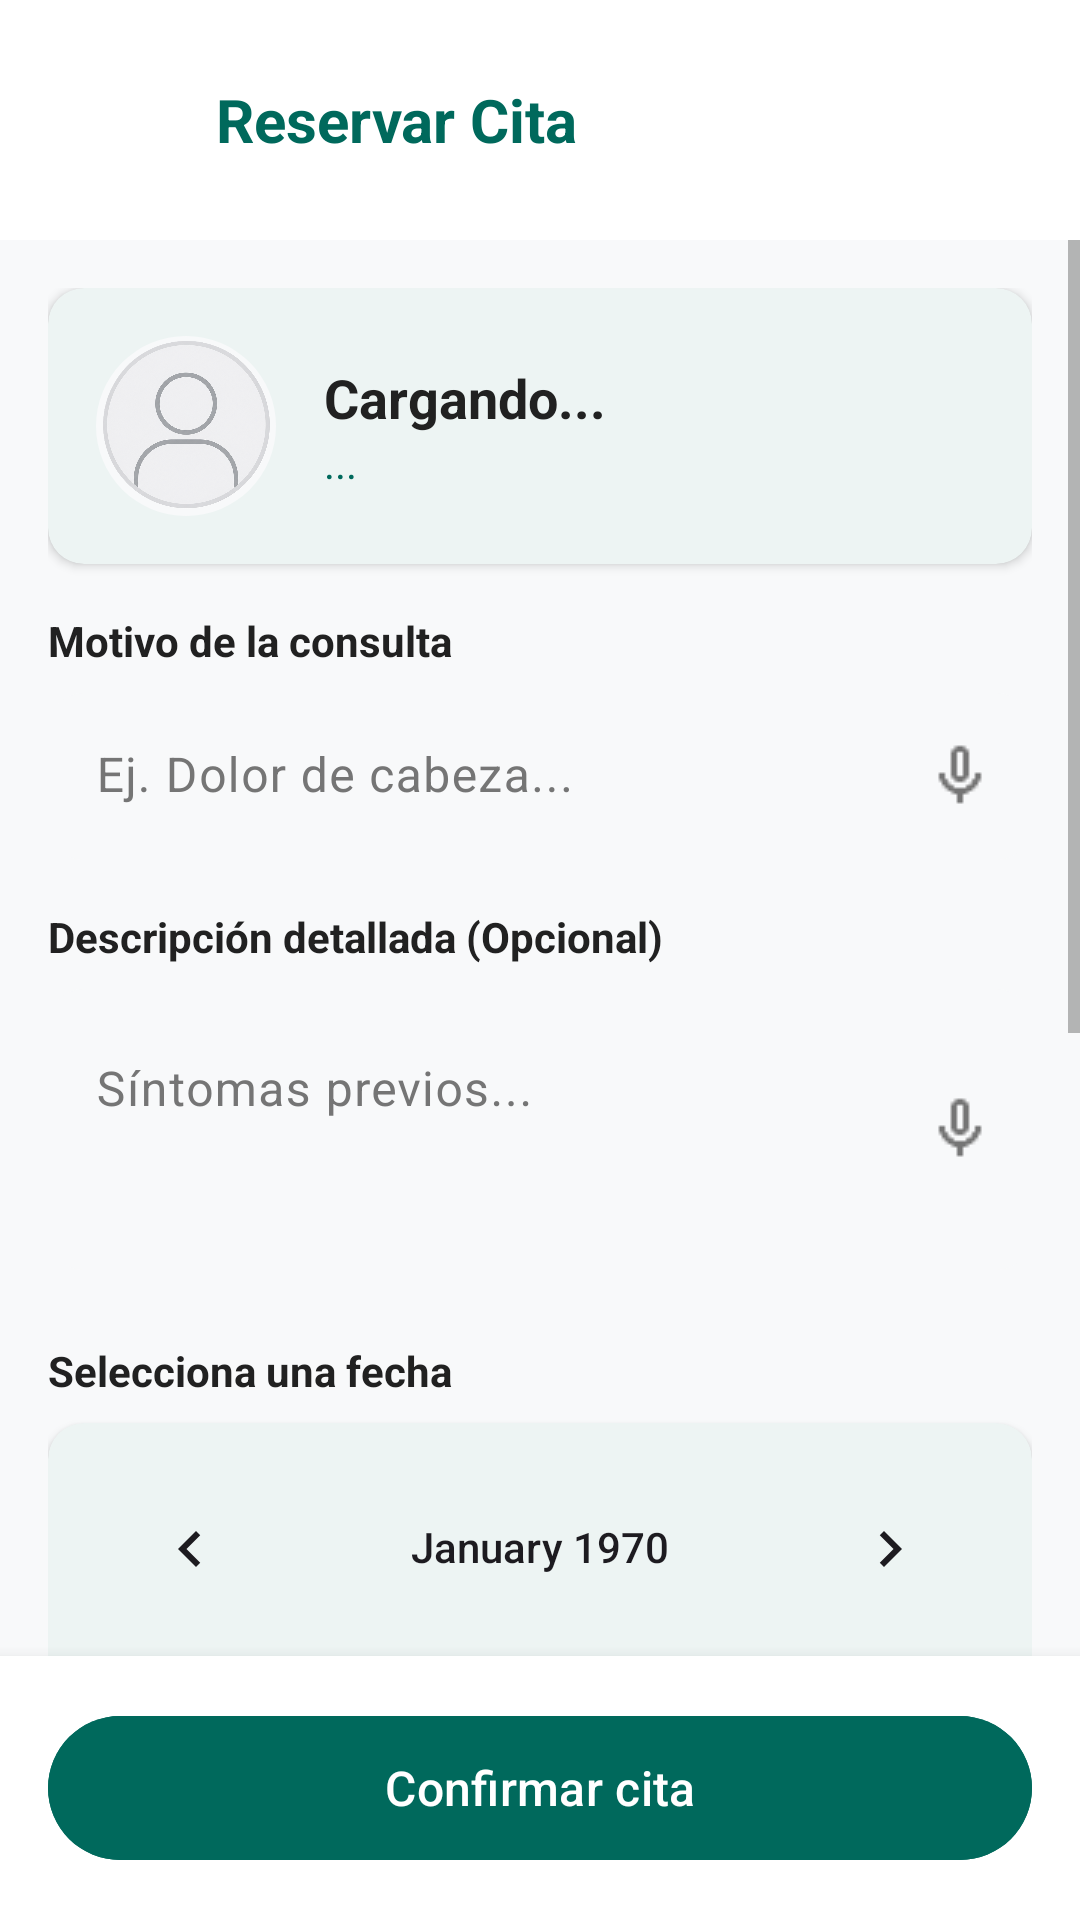

Produce the Android XML layout that renders to this screen, including the resource entries it uses.
<!-- AndroidManifest.xml: application theme Theme.MapSalud20 -->
<!-- res/layout/user_reservar_cita.xml -->
<?xml version="1.0" encoding="utf-8"?>
<androidx.constraintlayout.widget.ConstraintLayout
    xmlns:android="http://schemas.android.com/apk/res/android"
    xmlns:app="http://schemas.android.com/apk/res-auto"
    android:layout_width="match_parent"
    android:layout_height="match_parent"
    android:background="?android:attr/windowBackground">

    <LinearLayout
        android:id="@+id/topBar"
        android:layout_width="match_parent"
        android:layout_height="wrap_content"
        android:orientation="horizontal"
        android:padding="16dp"
        android:gravity="center_vertical"
        android:background="?attr/colorSurface"
        app:layout_constraintTop_toTopOf="parent">

        <ImageButton
            android:id="@+id/btnRegresar"
            android:layout_width="48dp"
            android:layout_height="48dp"
            android:background="?attr/selectableItemBackgroundBorderless"
            android:src="@drawable/ic_arrow_back"
            app:tint="?attr/colorPrimary"/>

        <TextView
            android:layout_width="0dp"
            android:layout_height="wrap_content"
            android:layout_weight="1"
            android:text="Reservar Cita"
            android:textSize="20sp"
            android:textStyle="bold"
            android:textColor="?attr/colorPrimary"
            android:layout_marginStart="8dp"/>
    </LinearLayout>

    <ScrollView
        android:layout_width="match_parent"
        android:layout_height="0dp"
        app:layout_constraintTop_toBottomOf="@id/topBar"
        app:layout_constraintBottom_toTopOf="@id/bottomLayout">

        <LinearLayout
            android:layout_width="match_parent"
            android:layout_height="wrap_content"
            android:orientation="vertical"
            android:padding="16dp">

            <com.google.android.material.card.MaterialCardView
                android:layout_width="match_parent"
                android:layout_height="wrap_content"
                style="@style/Widget.MapSalud.MaterialCardView"
                android:layout_marginBottom="16dp">

                <LinearLayout
                    android:layout_width="match_parent"
                    android:layout_height="wrap_content"
                    android:padding="16dp"
                    android:orientation="horizontal"
                    android:gravity="center_vertical">

                    <com.google.android.material.imageview.ShapeableImageView
                        android:id="@+id/imgDoctorReserva"
                        android:layout_width="60dp"
                        android:layout_height="60dp"
                        android:src="@drawable/user"
                        android:background="?attr/colorSurfaceVariant"
                        app:shapeAppearanceOverlay="@style/ShapeAppearance.Material3.Corner.Full" />

                    <LinearLayout
                        android:layout_width="wrap_content"
                        android:layout_height="wrap_content"
                        android:orientation="vertical"
                        android:layout_marginStart="16dp">

                        <TextView
                            android:id="@+id/txtNombreDoctor"
                            android:layout_width="wrap_content"
                            android:layout_height="wrap_content"
                            android:text="Cargando..."
                            android:textStyle="bold"
                            android:textSize="18sp"
                            android:textColor="?attr/colorOnSurface"/>
                        <TextView
                            android:id="@+id/txtEspecialidadDoctor"
                            android:layout_width="wrap_content"
                            android:layout_height="wrap_content"
                            android:text="..."
                            android:textColor="?attr/colorPrimary"/>
                    </LinearLayout>
                </LinearLayout>
            </com.google.android.material.card.MaterialCardView>

            <TextView
                android:layout_width="wrap_content"
                android:layout_height="wrap_content"
                android:text="Motivo de la consulta"
                android:textStyle="bold"
                android:textColor="?attr/colorOnSurface"
                android:layout_marginBottom="8dp"/>

            
            <com.google.android.material.textfield.TextInputLayout
                android:id="@+id/tilMotivo"
                android:layout_width="match_parent"
                android:layout_height="wrap_content"
                style="@style/Widget.MapSalud.TextInputLayout"
                android:layout_marginBottom="16dp"
                app:boxBackgroundColor="?attr/colorSurfaceVariant"
                app:endIconMode="custom"
                app:endIconDrawable="@drawable/ic_mic"
                app:endIconContentDescription="Dictar motivo">
                <com.google.android.material.textfield.TextInputEditText
                    android:id="@+id/edtMotivo"
                    android:layout_width="match_parent"
                    android:layout_height="wrap_content"
                    android:hint="Ej. Dolor de cabeza..."
                    android:inputType="textMultiLine"
                    android:textColor="?attr/colorOnSurface"
                    android:minLines="1"/>
            </com.google.android.material.textfield.TextInputLayout>

            <TextView
                android:layout_width="wrap_content"
                android:layout_height="wrap_content"
                android:text="Descripción detallada (Opcional)"
                android:textStyle="bold"
                android:textColor="?attr/colorOnSurface"
                android:layout_marginBottom="8dp"/>

            
            <com.google.android.material.textfield.TextInputLayout
                android:id="@+id/tilDescripcion"
                android:layout_width="match_parent"
                android:layout_height="wrap_content"
                style="@style/Widget.MapSalud.TextInputLayout"
                android:layout_marginBottom="24dp"
                app:boxBackgroundColor="?attr/colorSurfaceVariant"
                app:endIconMode="custom"
                app:endIconDrawable="@drawable/ic_mic"
                app:endIconContentDescription="Dictar descripción">
                <com.google.android.material.textfield.TextInputEditText
                    android:id="@+id/edtDescripcion"
                    android:layout_width="match_parent"
                    android:layout_height="wrap_content"
                    android:hint="Síntomas previos..."
                    android:inputType="textMultiLine"
                    android:gravity="top|start"
                    android:textColor="?attr/colorOnSurface"
                    android:lines="3"
                    android:minLines="3"/>
            </com.google.android.material.textfield.TextInputLayout>

            <TextView
                android:layout_width="wrap_content"
                android:layout_height="wrap_content"
                android:text="Selecciona una fecha"
                android:textStyle="bold"
                android:textColor="?attr/colorOnSurface"
                android:layout_marginBottom="8dp"/>

            <com.google.android.material.card.MaterialCardView
                android:layout_width="match_parent"
                android:layout_height="wrap_content"
                style="@style/Widget.MapSalud.MaterialCardView"
                android:layout_marginBottom="24dp">

                <CalendarView
                    android:id="@+id/calendarCita"
                    android:layout_width="match_parent"
                    android:layout_height="wrap_content"
                    android:layout_margin="8dp"
                    android:theme="@style/Theme.MapSalud20.Calendar" />
            </com.google.android.material.card.MaterialCardView>

            <TextView
                android:layout_width="wrap_content"
                android:layout_height="wrap_content"
                android:text="Franjas horarias disponibles"
                android:textStyle="bold"
                android:textColor="?attr/colorOnSurface"
                android:layout_marginBottom="12dp"/>

            <HorizontalScrollView
                android:layout_width="match_parent"
                android:layout_height="wrap_content"
                android:scrollbars="none"
                android:layout_marginBottom="24dp">

                <LinearLayout
                    android:id="@+id/layoutTimeSlots"
                    android:layout_width="wrap_content"
                    android:layout_height="wrap_content"
                    android:orientation="horizontal"/>

            </HorizontalScrollView>
        </LinearLayout>
    </ScrollView>

    <LinearLayout
        android:id="@+id/bottomLayout"
        android:layout_width="match_parent"
        android:layout_height="wrap_content"
        android:orientation="vertical"
        android:padding="16dp"
        android:background="?attr/colorSurface"
        android:elevation="8dp"
        app:layout_constraintBottom_toBottomOf="parent">

        <com.google.android.material.button.MaterialButton
            android:id="@+id/btnConfirmarCita"
            android:layout_width="match_parent"
            android:layout_height="56dp"
            android:text="Confirmar cita"
            android:textAllCaps="false"
            android:textSize="16sp"
            app:cornerRadius="28dp"
            android:backgroundTint="?attr/colorPrimary"/>
    </LinearLayout>
</androidx.constraintlayout.widget.ConstraintLayout>
<!-- resources referenced by this layout -->
<resources>
  <!-- drawable ic_mic: png bitmap (drawable, 414 bytes) -->
  <!-- drawable user: png bitmap (drawable, 451048 bytes) -->
  <style name="Theme.MapSalud20.Calendar" parent="Theme.Material3.DayNight.NoActionBar">
          <item name="android:textColorPrimary">?attr/colorOnSurface</item>
          <item name="android:textColorSecondary">?attr/colorOnSurfaceVariant</item>
          <item name="android:colorAccent">?attr/colorPrimary</item>
      </style>
  <style name="Widget.MapSalud.MaterialCardView" parent="Widget.Material3.CardView.Elevated">
          <item name="cardBackgroundColor">?attr/colorSurface</item>
          <item name="cardElevation">2dp</item>
          <item name="strokeColor">?attr/colorOutline</item>
      </style>
  <style name="Widget.MapSalud.TextInputLayout" parent="Widget.Material3.TextInputLayout.FilledBox">
          <item name="boxStrokeColor">?attr/colorPrimary</item>
          <item name="hintTextColor">?attr/colorPrimary</item>
          <item name="startIconTint">?attr/colorOnSurfaceVariant</item>
          <item name="boxCornerRadiusTopStart">12dp</item>
          <item name="boxCornerRadiusTopEnd">12dp</item>
          <item name="boxCornerRadiusBottomStart">12dp</item>
          <item name="boxCornerRadiusBottomEnd">12dp</item>
          <item name="boxStrokeWidth">0dp</item>
          <item name="boxStrokeWidthFocused">2dp</item>
      </style>
  <style name="Theme.MapSalud20" parent="Theme.Material3.DayNight.NoActionBar">
          
          <item name="colorPrimary">@color/brand_primary</item>
          <item name="colorOnPrimary">@color/white</item>
          <item name="colorPrimaryContainer">@color/brand_secondary</item>
          <item name="colorOnPrimaryContainer">@color/white</item>
  
          
          <item name="colorSecondary">@color/brand_secondary</item>
          <item name="colorOnSecondary">@color/white</item>
          <item name="colorSecondaryContainer">@color/brand_primary_variant</item>
          <item name="colorOnSecondaryContainer">@color/white</item>
  
          
          <item name="android:statusBarColor">@color/brand_primary</item>
          <item name="android:windowLightStatusBar">false</item>
  
          
          <item name="android:windowBackground">@color/light_background</item>
          <item name="colorSurface">@color/light_surface</item>
          <item name="colorOnSurface">@color/light_on_surface</item>
          <item name="colorSurfaceVariant">@color/grey_very_light</item>
          <item name="colorOnSurfaceVariant">@color/light_on_surface_variant</item>
          <item name="colorOutline">@color/light_outline</item>
  
          
          <item name="colorError">@color/error</item>
          <item name="colorOnError">@color/white</item>
  
          
          <item name="colorControlNormal">?attr/colorOnSurfaceVariant</item>
          <item name="colorControlActivated">?attr/colorPrimary</item>
      </style>
  <color name="brand_primary">#00695C</color>
  <color name="white">#FFFFFFFF</color>
  <color name="brand_secondary">#00897B</color>
  <color name="brand_primary_variant">#004D40</color>
  <color name="light_background">#F8F9FA</color>
  <color name="light_surface">#FFFFFF</color>
  <color name="light_on_surface">#212121</color>
  <color name="grey_very_light">#F8F9FA</color>
  <color name="light_on_surface_variant">#757575</color>
  <color name="light_outline">#E0E0E0</color>
  <color name="error">#C62828</color>
</resources>
